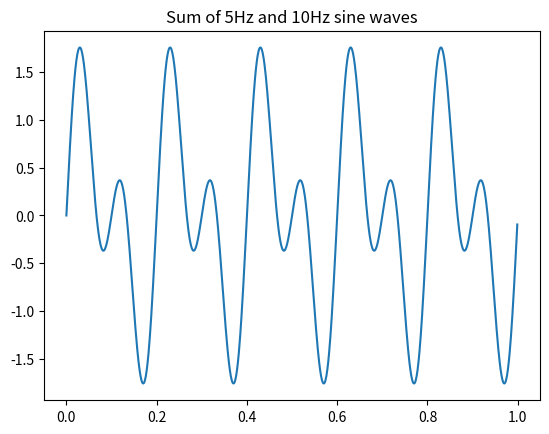

The matplotlib source for this figure:
import numpy as np
import matplotlib.pyplot as plt

t = np.linspace(0,1,1000,endpoint=False)
sine1 = np.sin(2*np.pi*5*t)
sine2 = np.sin(2*np.pi*10*t)
sum_signal = sine1 + sine2

plt.plot(t,sum_signal)
plt.title("Sum of 5Hz and 10Hz sine waves")
plt.show()
